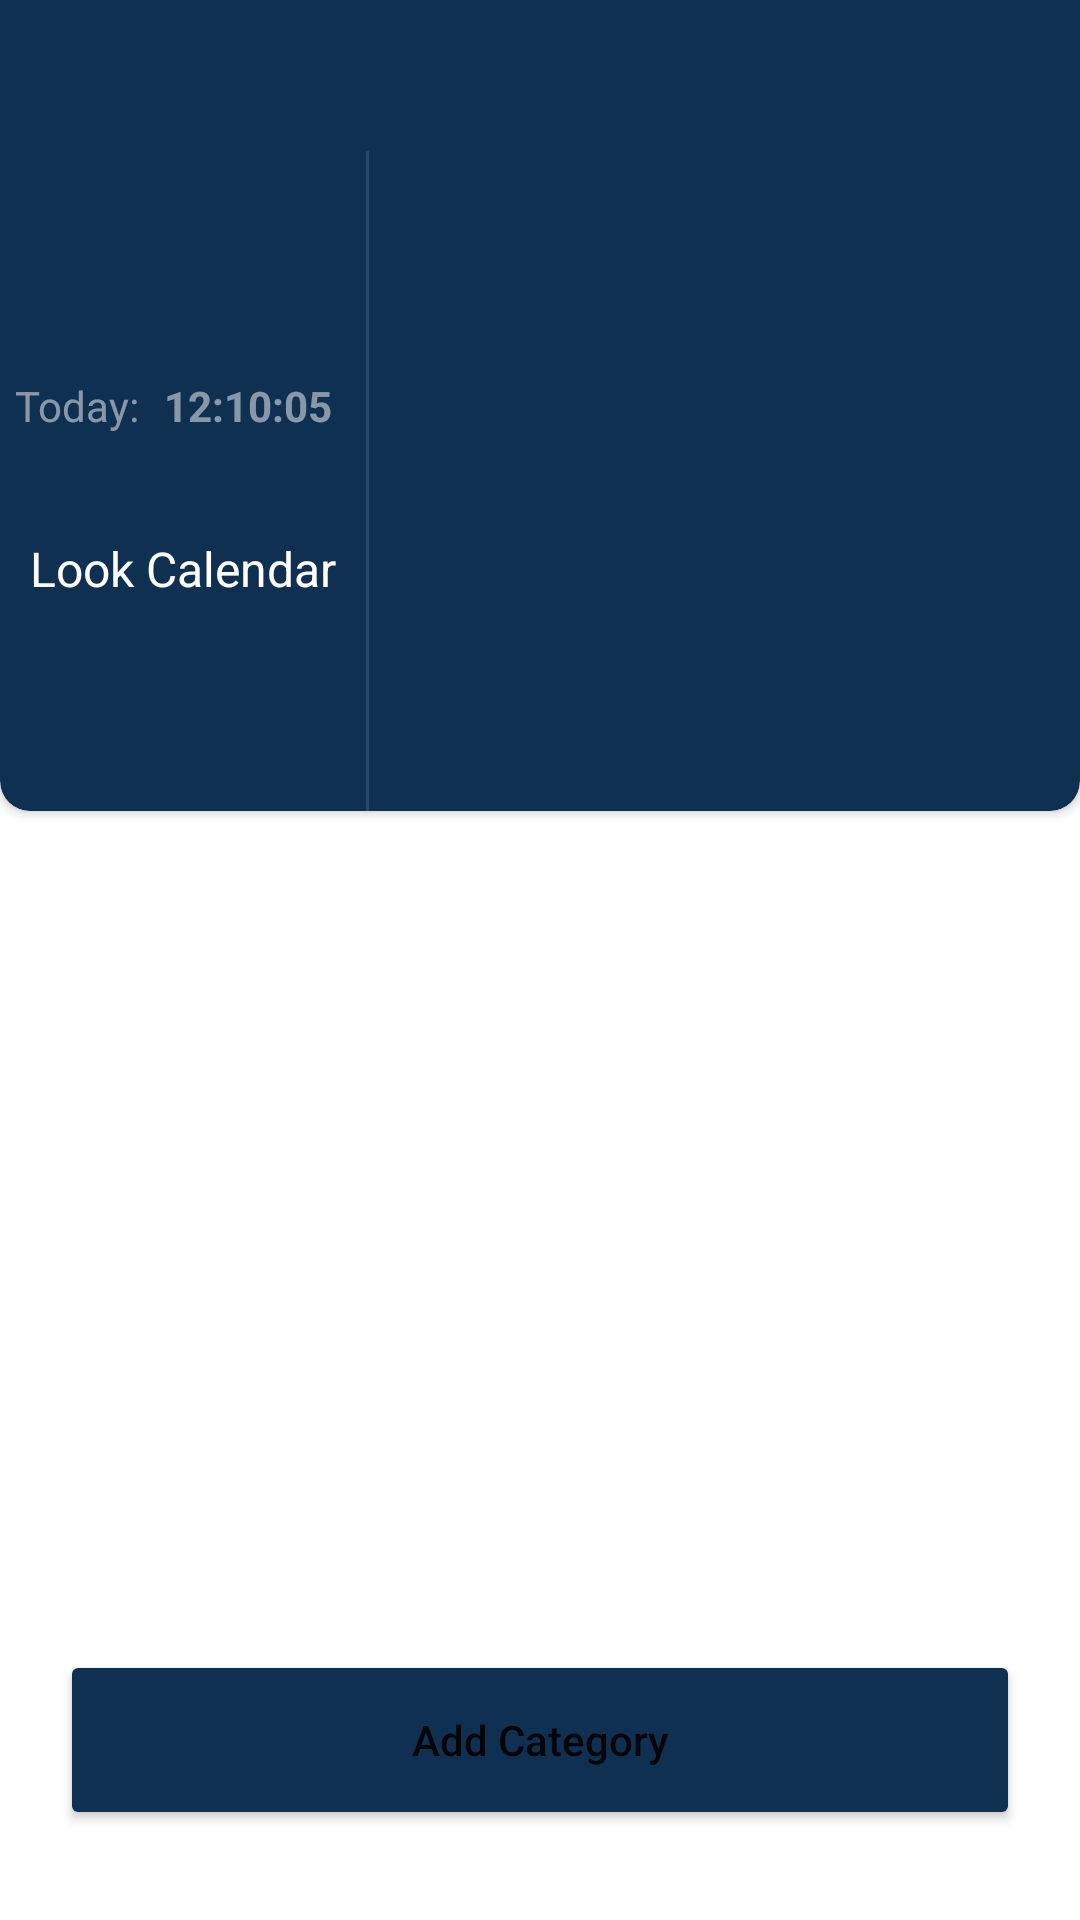

Reconstruct the res/layout file that produces this screen, plus the resources it refers to.
<!-- AndroidManifest.xml: application theme Theme.TimeTracker -->
<!-- res/layout/fragment_main.xml -->
<?xml version="1.0" encoding="utf-8"?>
<RelativeLayout xmlns:android="http://schemas.android.com/apk/res/android"
    xmlns:tools="http://schemas.android.com/tools"
    android:layout_width="match_parent"
    android:layout_height="match_parent"
    xmlns:app="http://schemas.android.com/apk/res-auto"
    tools:context=".fragments.AddFragment">

    <androidx.cardview.widget.CardView
        android:id="@+id/card_wholeWork"
        android:layout_width="match_parent"
        android:layout_height="300dp"
        android:layout_marginTop="-30dp"
        android:elevation="10dp"
        app:cardBackgroundColor="@color/blue_500"
        app:cardCornerRadius="10dp">

        <LinearLayout
            android:layout_width="match_parent"
            android:layout_height="match_parent"
            android:layout_marginTop="30dp"
            android:orientation="horizontal"
            android:weightSum="10">

            <RelativeLayout
                android:layout_width="0dp"
                android:layout_height="match_parent"
                android:layout_weight="3.5">

                <LinearLayout
                    android:layout_width="match_parent"
                    android:layout_height="wrap_content"
                    android:layout_centerVertical="true"
                    android:orientation="horizontal">

                    <TextView
                        android:layout_width="wrap_content"
                        android:layout_height="wrap_content"
                        android:padding="5dp"
                        android:text="Today: "
                        android:textColor="#80FFFFFF"
                        android:textSize="14sp" />

                    <TextView
                        android:id="@+id/txt_totalTime"
                        android:layout_width="wrap_content"
                        android:layout_height="wrap_content"
                        android:text="12:10:05"
                        android:textColor="#80FFFFFF"
                        android:textSize="14sp"
                        android:textStyle="bold" />

                </LinearLayout>

                <TextView
                    android:id="@+id/txt_lookCalendar"
                    android:layout_width="wrap_content"
                    android:layout_height="wrap_content"
                    android:layout_alignParentBottom="true"
                    android:layout_centerHorizontal="true"
                    android:layout_gravity="center_horizontal"
                    android:layout_marginTop="30dp"
                    android:layout_marginBottom="70dp"
                    android:text="Look Calendar"
                    android:textColor="#FFFFFF"
                    android:textSize="16sp" />

            </RelativeLayout>

            <View
                android:layout_width="1dp"
                android:layout_height="match_parent"
                android:layout_marginTop="50dp"
                android:background="#1AFFFFFF" />

            <LinearLayout
                android:layout_width="0dp"
                android:layout_height="match_parent"
                android:layout_marginLeft="10dp"
                android:layout_marginTop="50dp"
                android:layout_marginBottom="30dp"
                android:layout_weight="6.5"
                android:gravity="center_vertical"
                android:orientation="vertical">

                <androidx.recyclerview.widget.RecyclerView
                    android:layout_width="match_parent"
                    android:layout_height="wrap_content"
                    android:id="@+id/recyclerRunningProjects"
                    />

            </LinearLayout>

        </LinearLayout>

    </androidx.cardview.widget.CardView>

    <androidx.recyclerview.widget.RecyclerView
        android:id="@+id/recyclerAddProject"
        android:layout_width="match_parent"
        android:layout_height="match_parent"
        android:layout_below="@id/card_wholeWork"
        android:layout_above="@+id/button_addCategory"
        app:layoutManager="androidx.recyclerview.widget.LinearLayoutManager"
        android:layout_marginTop="10dp" />

    <Button
        android:id="@+id/button_addCategory"
        android:layout_width="match_parent"
        android:layout_height="60dp"
        android:layout_alignParentBottom="true"
        android:layout_marginLeft="20dp"
        android:layout_marginTop="40dp"
        android:layout_marginRight="20dp"
        android:layout_marginBottom="30dp"
        android:backgroundTint="@color/blue_500"
        android:text="Add Category"
        android:textAllCaps="false" />

</RelativeLayout>
<!-- resources referenced by this layout -->
<resources>
  <color name="blue_500">#103052</color>
  <style name="Theme.TimeTracker" parent="Theme.MaterialComponents.Light.NoActionBar">
          
          <item name="colorPrimary">@color/blue_500</item>
          <item name="colorPrimaryVariant">@color/blue_700</item>
          <item name="colorOnPrimary">@color/white</item>
          
          <item name="colorSecondary">@color/teal_200</item>
          <item name="colorSecondaryVariant">@color/teal_700</item>
          <item name="colorOnSecondary">@color/black</item>
          
          <item name="android:statusBarColor" tools:targetApi="l">?attr/colorPrimaryVariant</item>
          
      </style>
  <color name="blue_700">#21006C</color>
  <color name="white">#FFFFFFFF</color>
  <color name="teal_200">#FF03DAC5</color>
  <color name="teal_700">#FF018786</color>
  <color name="black">#FF000000</color>
</resources>
